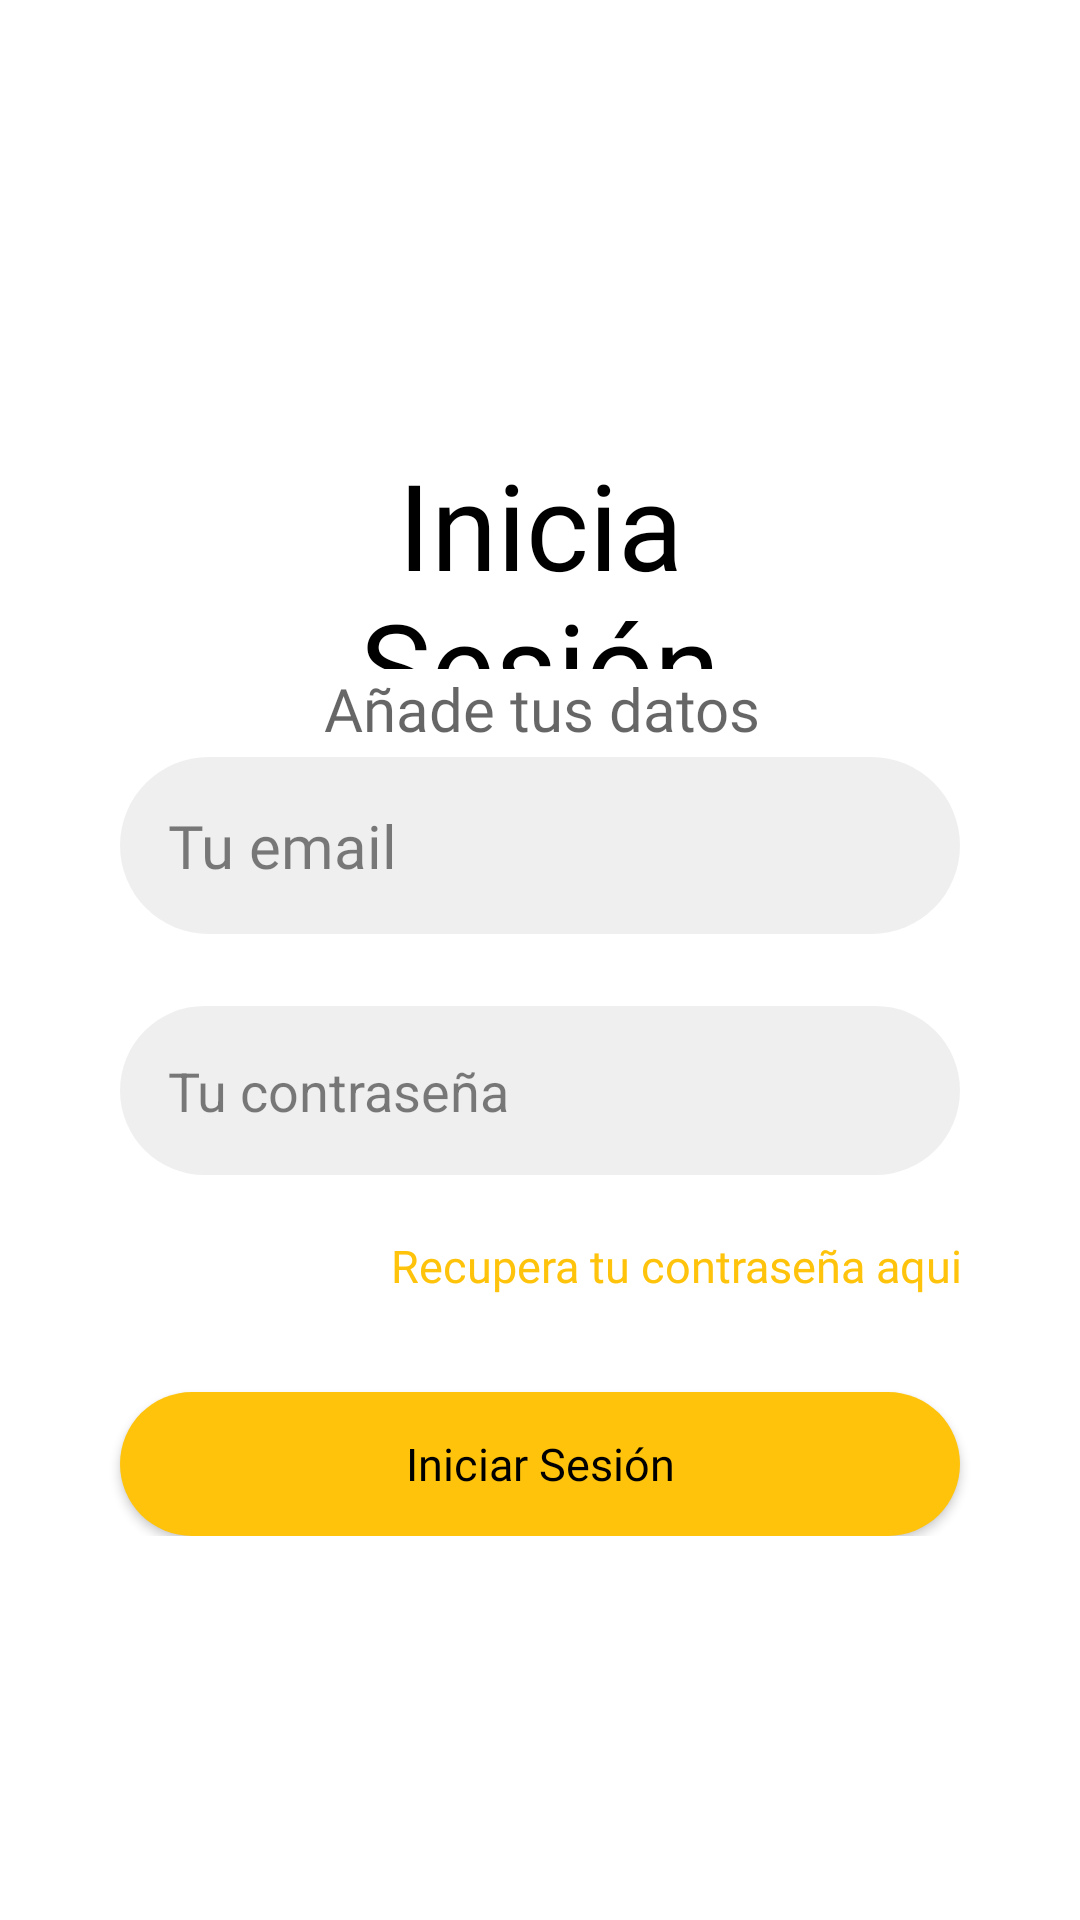

Write the Android layout XML for this screen, with the resource values it uses.
<!-- AndroidManifest.xml: application theme Theme.FoodEase -->
<!-- res/layout/activity_sign_in.xml -->
<?xml version="1.0" encoding="utf-8"?>
<androidx.constraintlayout.widget.ConstraintLayout xmlns:android="http://schemas.android.com/apk/res/android"
    xmlns:app="http://schemas.android.com/apk/res-auto"
    xmlns:tools="http://schemas.android.com/tools"
    android:layout_width="match_parent"
    android:layout_height="match_parent"
    android:background="#FFFFFF"
    tools:context=".SignInActivity">

    <LinearLayout
        android:id="@+id/linearLayout7"
        android:layout_width="185dp"
        android:layout_height="75dp"
        android:layout_marginTop="148dp"
        android:orientation="vertical"
        app:layout_constraintEnd_toEndOf="parent"
        app:layout_constraintStart_toStartOf="parent"
        app:layout_constraintTop_toTopOf="parent">

        <TextView
            android:id="@+id/textView9"
            android:layout_width="match_parent"
            android:layout_height="match_parent"
            android:fontFamily="@font/jomhuria"
            android:text="Inicia Sesión"
            android:textAlignment="center"
            android:textColor="@color/black"
            android:textSize="40sp" />
    </LinearLayout>

    <LinearLayout
        android:layout_width="370dp"
        android:layout_height="38dp"
        android:orientation="vertical"
        app:layout_constraintBottom_toTopOf="@+id/linearLayout"
        app:layout_constraintEnd_toEndOf="parent"
        app:layout_constraintHorizontal_bias="0.487"
        app:layout_constraintStart_toStartOf="parent"
        app:layout_constraintTop_toBottomOf="@+id/linearLayout7"
        app:layout_constraintVertical_bias="0.064">

        <TextView
            android:id="@+id/textView10"
            android:layout_width="match_parent"
            android:layout_height="match_parent"
            android:fontFamily="@font/inter"
            android:text="Añade tus datos"
            android:textAlignment="center"
            android:textColor="#99000000"
            android:textColorLink="#99000000"
            android:textSize="20sp" />
    </LinearLayout>

    <LinearLayout
        android:id="@+id/linearLayout"
        android:layout_width="match_parent"
        android:layout_height="wrap_content"
        android:gravity="center"
        android:orientation="vertical"
        app:layout_constraintBottom_toBottomOf="parent"
        app:layout_constraintEnd_toEndOf="parent"
        app:layout_constraintHorizontal_bias="0.0"
        app:layout_constraintStart_toStartOf="parent"
        app:layout_constraintTop_toBottomOf="@+id/linearLayout7"
        app:layout_constraintVertical_bias="0.186">

        <EditText
            android:id="@+id/emailEditText"
            android:layout_width="280dp"
            android:layout_height="wrap_content"
            android:layout_marginLeft="24dp"
            android:layout_marginRight="24dp"
            android:autofillHints="@string/email"
            android:background="@drawable/ic_buttom"
            android:backgroundTint="#6BD9D9D9"
            android:drawableStart="@drawable/ic_email"
            android:drawablePadding="16dp"
            android:drawableTint="#D9D9D9"
            android:ems="10"
            android:fontFamily="@font/inter"
            android:hint="Tu email"
            android:inputType="textEmailAddress"
            android:padding="16dp"
            android:selectAllOnFocus="true"
            android:textColor="#80000000"
            android:textColorHint="#80000000"
            android:textSize="20sp" />

        <EditText
            android:id="@+id/passwordEditText"
            android:layout_width="280sp"
            android:layout_height="wrap_content"
            android:layout_marginLeft="24dp"
            android:layout_marginTop="24dp"
            android:layout_marginRight="24dp"
            android:autofillHints="@string/password"
            android:background="@drawable/ic_buttom"
            android:backgroundTint="#6BD9D9D9"
            android:drawableStart="@drawable/ic_lock"
            android:drawablePadding="16dp"
            android:drawableTint="#D9D9D9"
            android:ems="10"
            android:hint="Tu contraseña "
            android:inputType="textPassword"
            android:padding="16dp"
            android:textColorHint="#80000000" />

        <LinearLayout
            android:layout_width="match_parent"
            android:layout_height="wrap_content"
            android:orientation="vertical">

            <TextView
                android:id="@+id/recoveryAccountTextView"
                android:layout_width="wrap_content"
                android:layout_height="wrap_content"
                android:layout_marginStart="130dp"
                android:layout_marginTop="20dp"
                android:autoLink="all"
                android:fontFamily="@font/inter"
                android:gravity="end"
                android:text="Recupera tu contraseña aqui"
                android:textColor="#FFC30B"
                android:textSize="15sp" />

        </LinearLayout>

        <androidx.appcompat.widget.AppCompatButton
            android:id="@+id/signInAppCompatButton"
            android:layout_width="280dp"
            android:layout_height="wrap_content"
            android:layout_marginTop="32dp"
            android:background="@drawable/ic_buttom"
            android:fontFamily="@font/inter_bold"
            android:paddingLeft="64dp"
            android:paddingRight="64dp"
            android:text="Iniciar Sesión"
            android:textAllCaps="false"
            android:textColor="@color/black"
            android:textSize="15sp" />

    </LinearLayout>

    <LinearLayout
        android:id="@+id/linearLayout2"
        android:layout_width="wrap_content"
        android:layout_height="wrap_content"
        android:layout_marginBottom="140dp"
        android:gravity="center"
        android:orientation="horizontal"
        app:layout_constraintBottom_toBottomOf="parent"
        app:layout_constraintEnd_toEndOf="parent"
        app:layout_constraintHorizontal_bias="0.495"
        app:layout_constraintStart_toStartOf="parent"
        app:layout_constraintTop_toBottomOf="@+id/linearLayout"
        app:layout_constraintVertical_bias="0.205">

        <TextView
            android:id="@+id/textView3"
            android:layout_width="wrap_content"
            android:layout_height="wrap_content"
            android:layout_weight="0"
            android:fontFamily="@font/inter"
            android:text="¿No tienes una cuenta?"
            android:textColor="#000000"
            android:textSize="15sp" />

        <TextView
            android:id="@+id/signUpTextView"
            android:layout_width="wrap_content"
            android:layout_height="wrap_content"
            android:layout_marginLeft="16dp"
            android:layout_marginRight="16dp"
            android:layout_weight="0"
            android:fontFamily="@font/inter"
            android:text="Crea una aquí"
            android:textColor="#FFC30B"
            android:textSize="15sp" />
    </LinearLayout>

</androidx.constraintlayout.widget.ConstraintLayout>
<!-- resources referenced by this layout -->
<resources>
  <!-- drawable ic_buttom (drawable) -->
  <?xml version="1.0" encoding="utf-8"?>
  <shape xmlns:android="http://schemas.android.com/apk/res/android" android:shape="rectangle">
      <gradient
          android:startColor="#FFC30B"
          android:endColor="#FFC30B"/>
  
      <corners android:radius= "50dp" />
  </shape>
  <string name="email">Email</string>
  <string name="password">Contraseña</string>
  <style name="Theme.FoodEase" parent="Theme.MaterialComponents.DayNight.NoActionBar">
          
          <item name="colorPrimary">@color/purple_500</item>
          <item name="colorPrimaryVariant">@color/purple_700</item>
          <item name="colorOnPrimary">@color/white</item>
          
          <item name="colorSecondary">@color/teal_200</item>
          <item name="colorSecondaryVariant">@color/teal_700</item>
          <item name="colorOnSecondary">@color/black</item>
          
          <item name="android:statusBarColor" tools:targetApi="l">?attr/colorOnPrimary</item>
          
      </style>
  <!-- not gathered from this repository: default colours our renderer supplied (Android Studio template values) -->
  <color name="purple_500">#FF6200EE</color>
  <color name="purple_700">#FF3700B3</color>
  <color name="teal_200">#FF03DAC5</color>
  <color name="teal_700">#FF018786</color>
  <color name="black">#FF000000</color>
  <color name="white">#FFFFFFFF</color>
</resources>
